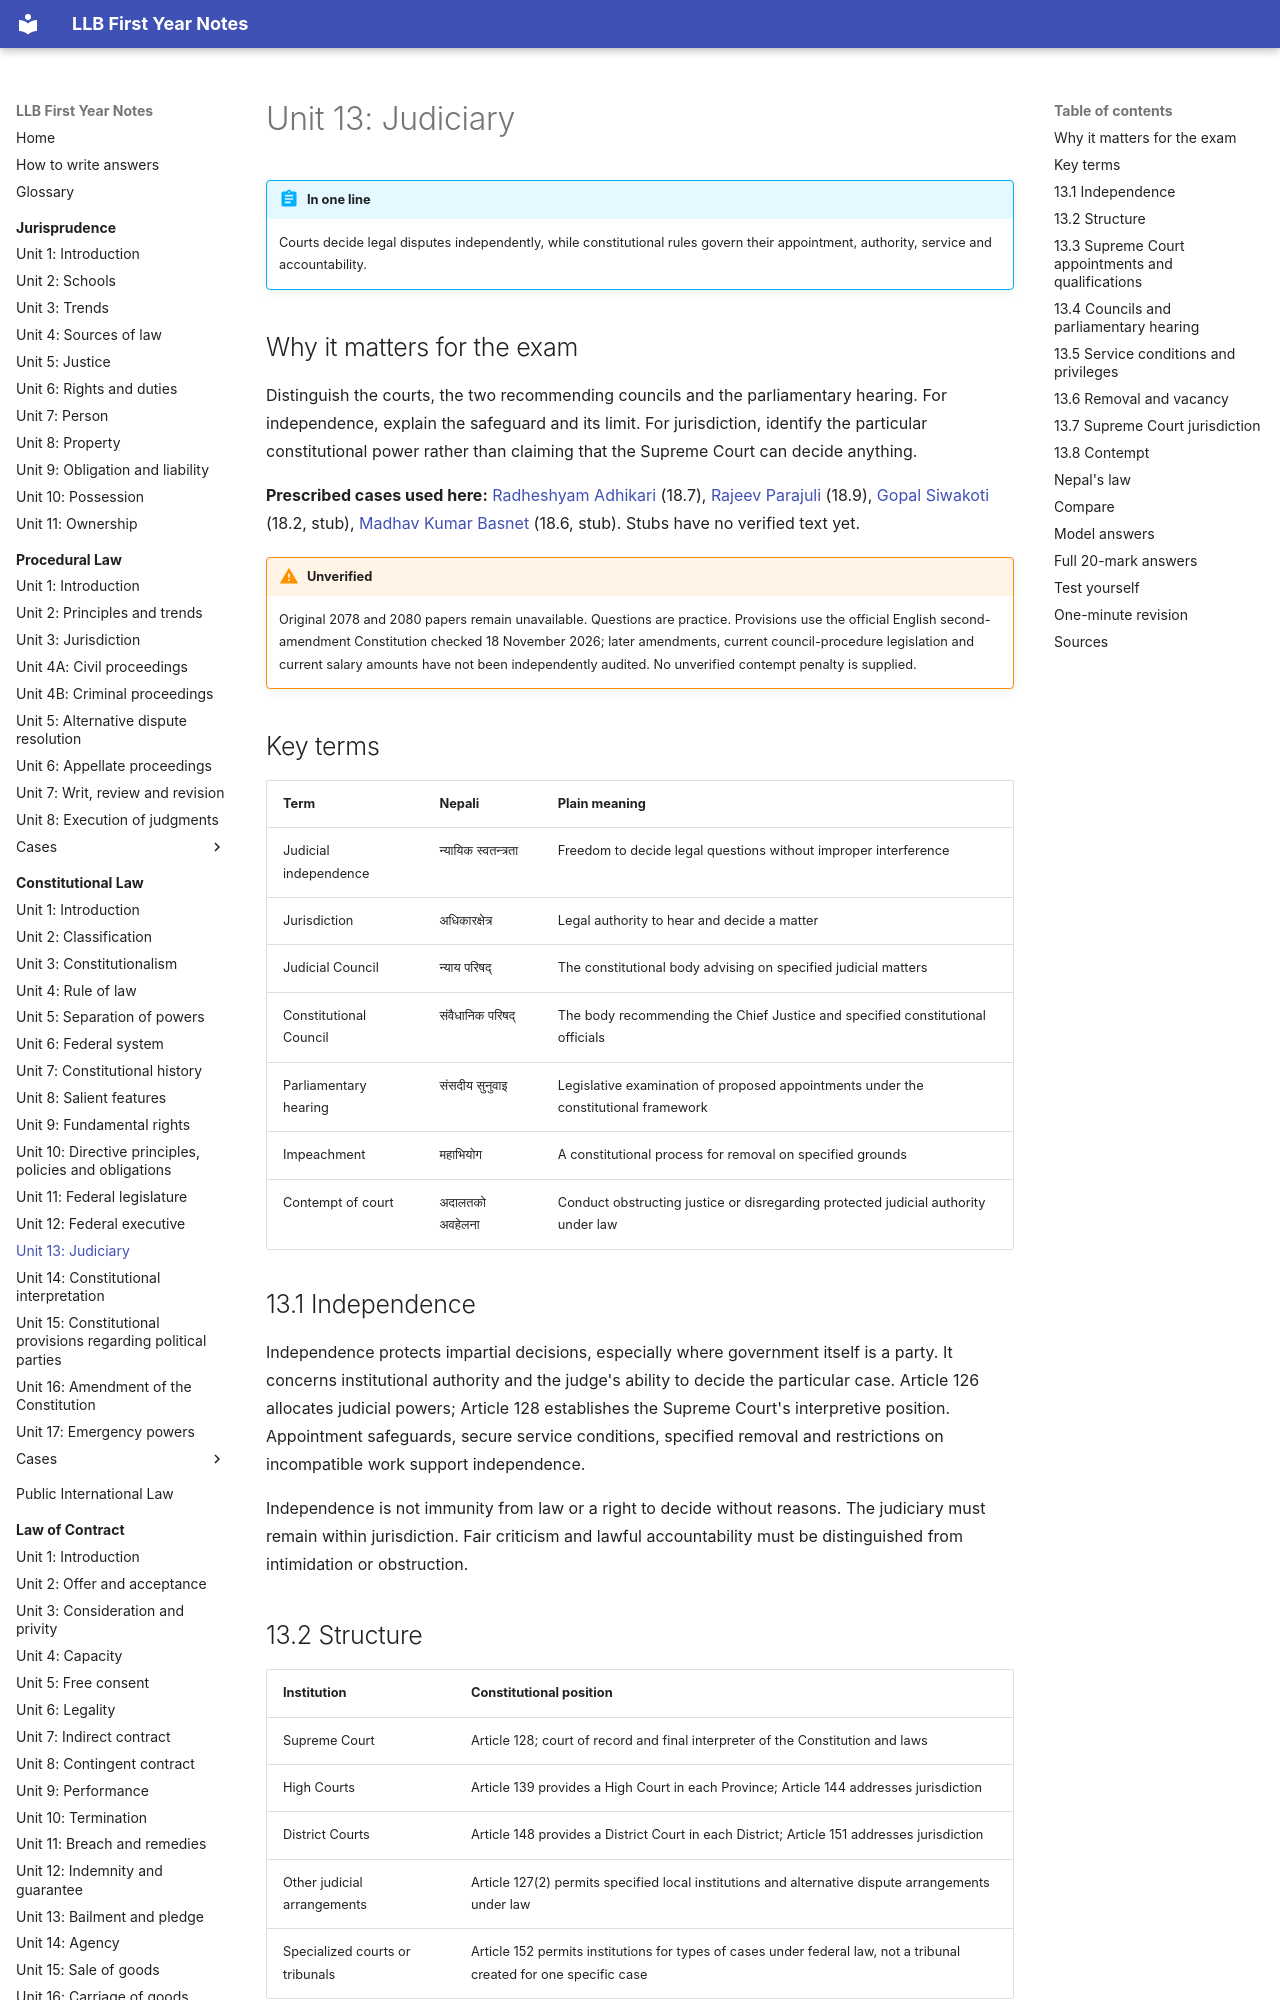

repository: amritghimire/llbnotes · page: constitutional-law/unit-13-judiciary/index.html · generator: mkdocs

# Unit 13: Judiciary

!!! abstract "In one line"
    Courts decide legal disputes independently, while constitutional rules govern their appointment, authority, service and accountability.

## Why it matters for the exam

Distinguish the courts, the two recommending councils and the parliamentary hearing. For independence, explain the safeguard and its limit. For jurisdiction, identify the particular constitutional power rather than claiming that the Supreme Court can decide anything.

**Prescribed cases used here:** [Radheshyam Adhikari](cases/18-7-radheshyam-adhikari.md) (18.7), [Rajeev Parajuli](cases/18-9-rajeev-parajuli.md) (18.9), [Gopal Siwakoti](cases/18-2-gopal-siwakoti.md) (18.2, stub), [Madhav Kumar Basnet](cases/18-6-madhav-kumar-basnet.md) (18.6, stub). Stubs have no verified text yet.

!!! warning "Unverified"
    Original 2078 and 2080 papers remain unavailable. Questions are practice. Provisions use the official English second-amendment Constitution checked 18 November 2026; later amendments, current council-procedure legislation and current salary amounts have not been independently audited. No unverified contempt penalty is supplied.

## Key terms

| Term | Nepali | Plain meaning |
|---|---|---|
| Judicial independence | न्यायिक स्वतन्त्रता | Freedom to decide legal questions without improper interference |
| Jurisdiction | अधिकारक्षेत्र | Legal authority to hear and decide a matter |
| Judicial Council | न्याय परिषद् | The constitutional body advising on specified judicial matters |
| Constitutional Council | संवैधानिक परिषद् | The body recommending the Chief Justice and specified constitutional officials |
| Parliamentary hearing | संसदीय सुनुवाइ | Legislative examination of proposed appointments under the constitutional framework |
| Impeachment | महाभियोग | A constitutional process for removal on specified grounds |
| Contempt of court | अदालतको अवहेलना | Conduct obstructing justice or disregarding protected judicial authority under law |

## 13.1 Independence

Independence protects impartial decisions, especially where government itself is a party. It concerns institutional authority and the judge's ability to decide the particular case. Article 126 allocates judicial powers; Article 128 establishes the Supreme Court's interpretive position. Appointment safeguards, secure service conditions, specified removal and restrictions on incompatible work support independence.

Independence is not immunity from law or a right to decide without reasons. The judiciary must remain within jurisdiction. Fair criticism and lawful accountability must be distinguished from intimidation or obstruction.

## 13.2 Structure

| Institution | Constitutional position |
|---|---|
| Supreme Court | Article 128; court of record and final interpreter of the Constitution and laws |
| High Courts | Article 139 provides a High Court in each Province; Article 144 addresses jurisdiction |
| District Courts | Article 148 provides a District Court in each District; Article 151 addresses jurisdiction |
| Other judicial arrangements | Article 127(2) permits specified local institutions and alternative dispute arrangements under law |
| Specialized courts or tribunals | Article 152 permits institutions for types of cases under federal law, not a tribunal created for one specific case |

The Constitutional Bench is **inside the Supreme Court**, not a separate fourth tier. Under Article 137 it comprises the Chief Justice and four other Justices designated on the Judicial Council's recommendation. Its jurisdiction includes the stated Article 133(1) petitions, listed intergovernmental competence disputes and specified election or disqualification matters. Serious constitutional-interpretation cases may be assigned under Article 137(3).

## 13.3 Supreme Court appointments and qualifications

Article 129 permits a Chief Justice plus a maximum of 20 other Justices. The President appoints the Chief Justice on the Constitutional Council's recommendation and other Justices on the Judicial Council's recommendation.

| Office or route | Qualification stated in Article 129 |
|---|---|
| Chief Justice | At least three years as a Supreme Court Justice |
| High Court route to Supreme Court | Law bachelor's degree and at least five years as High Court Chief Judge or Judge |
| Practice route | Law bachelor's degree and at least fifteen years' continuous practice as senior advocate or advocate |
| Distinguished-jurist route | At least fifteen years' continuous work in the judicial or legal field with the stated distinction |
| Judicial-service route | At least twelve years in a Gazetted first-class or higher judicial-service post |

Article 129(5) requires Nepalese citizenship and states the alternative routes. Do not combine their distinct requirements into a single invented qualification. The Chief Justice's six-year term remains subject to vacancy provisions, including retirement at 65 under Article 131.
